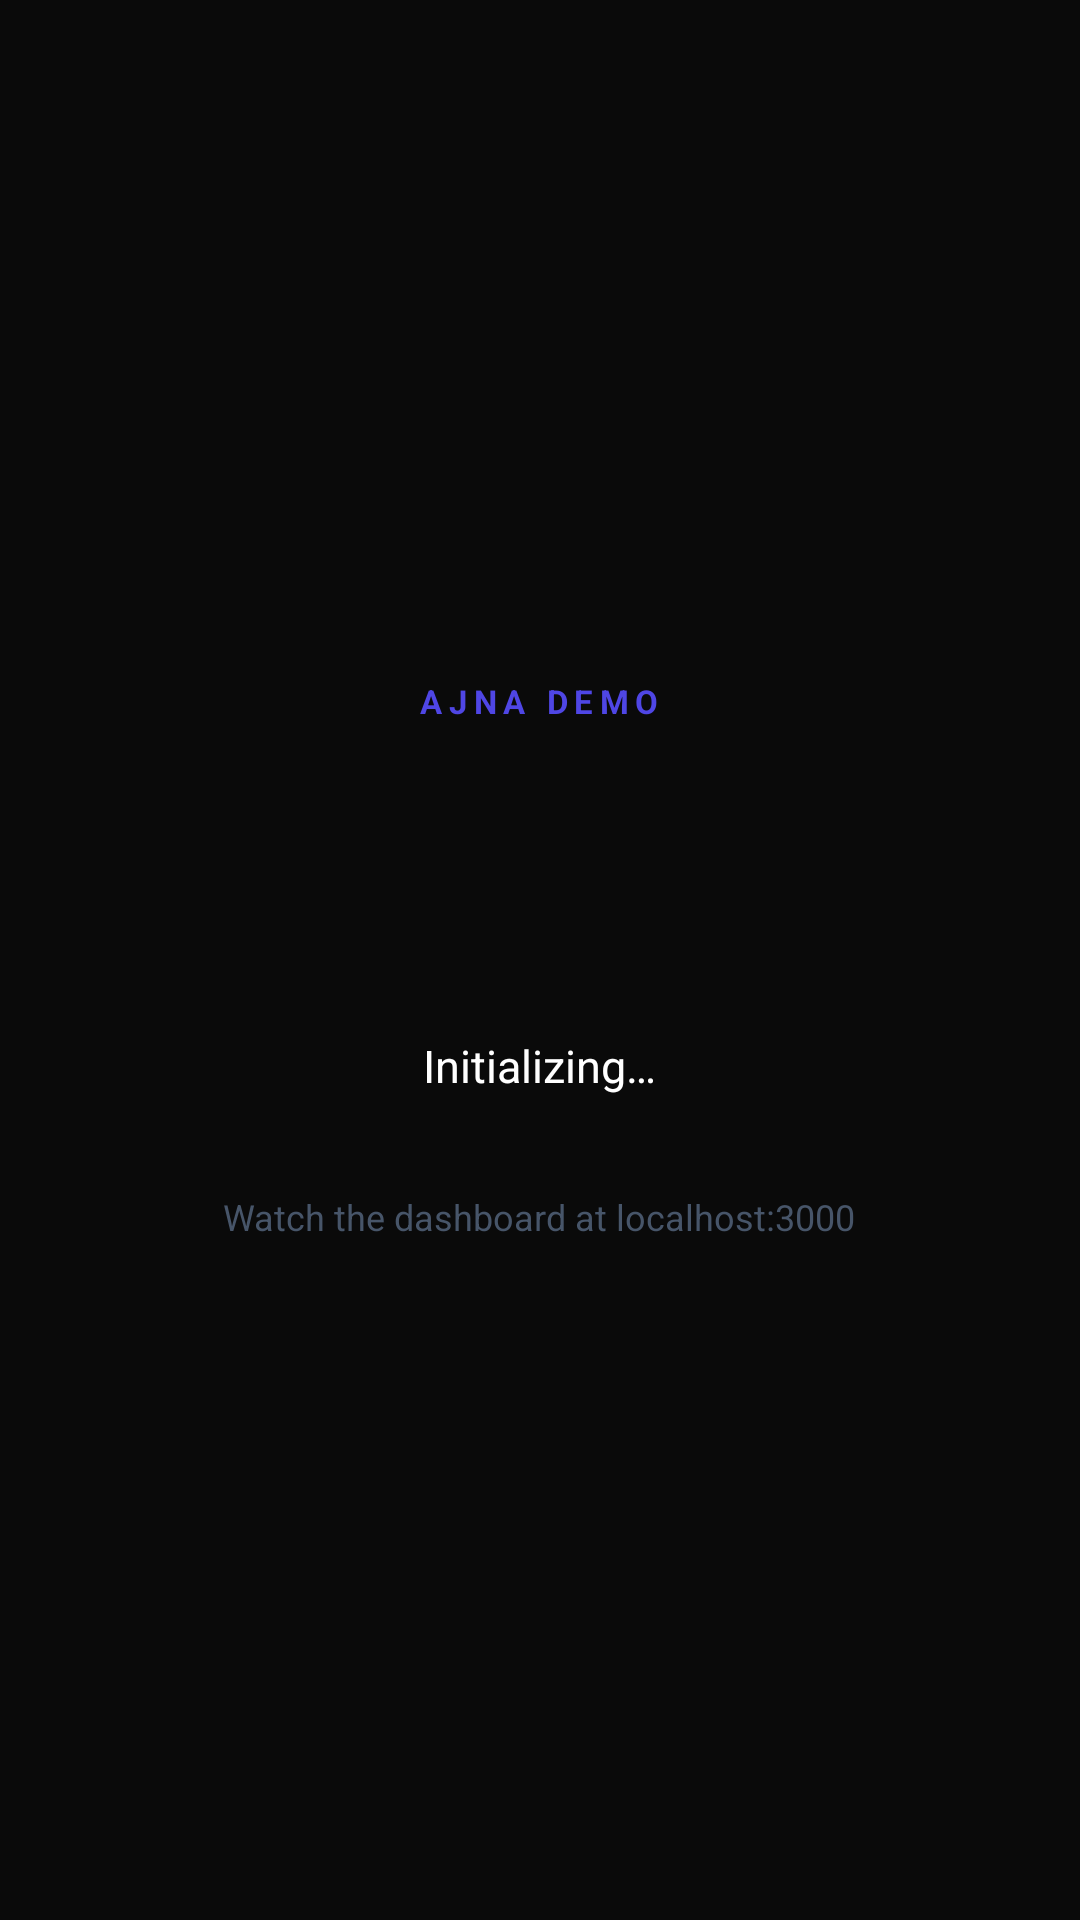

Layout XML and referenced resources for this Android screen:
<!-- AndroidManifest.xml: application theme Theme.Ajna -->
<!-- res/layout/activity_demo_runner.xml -->
<?xml version="1.0" encoding="utf-8"?>
<LinearLayout xmlns:android="http://schemas.android.com/apk/res/android"
    android:layout_width="match_parent"
    android:layout_height="match_parent"
    android:background="#0A0A0A"
    android:gravity="center"
    android:orientation="vertical"
    android:padding="32dp">

    <TextView
        android:layout_width="wrap_content"
        android:layout_height="wrap_content"
        android:text="AJNA DEMO"
        android:textColor="#4F46E5"
        android:textSize="11sp"
        android:textStyle="bold"
        android:letterSpacing="0.2" />

    <ProgressBar
        style="?android:attr/progressBarStyleLarge"
        android:layout_width="48dp"
        android:layout_height="48dp"
        android:layout_marginTop="32dp"
        android:indeterminateTint="#4F46E5" />

    <TextView
        android:id="@+id/tv_status"
        android:layout_width="wrap_content"
        android:layout_height="wrap_content"
        android:layout_marginTop="24dp"
        android:text="Initializing…"
        android:textColor="#FFFFFF"
        android:textSize="15sp"
        android:gravity="center"
        android:lineSpacingMultiplier="1.4" />

    <TextView
        android:layout_width="wrap_content"
        android:layout_height="wrap_content"
        android:layout_marginTop="32dp"
        android:text="Watch the dashboard at localhost:3000"
        android:textColor="#475569"
        android:textSize="12sp" />

</LinearLayout>
<!-- resources referenced by this layout -->
<resources>
  <style name="Theme.Ajna" parent="Theme.MaterialComponents.DayNight.NoActionBar">
          <item name="colorPrimary">#4F46E5</item>
          <item name="colorPrimaryVariant">#3730A3</item>
          <item name="colorOnPrimary">#FFFFFF</item>
          <item name="colorSecondary">#06B6D4</item>
          <item name="colorOnSecondary">#FFFFFF</item>
          <item name="android:windowBackground">#0A0A0A</item>
          <item name="android:statusBarColor">#0A0A0A</item>
          <item name="android:navigationBarColor">#0A0A0A</item>
          <item name="android:windowLightStatusBar">false</item>
      </style>
</resources>
